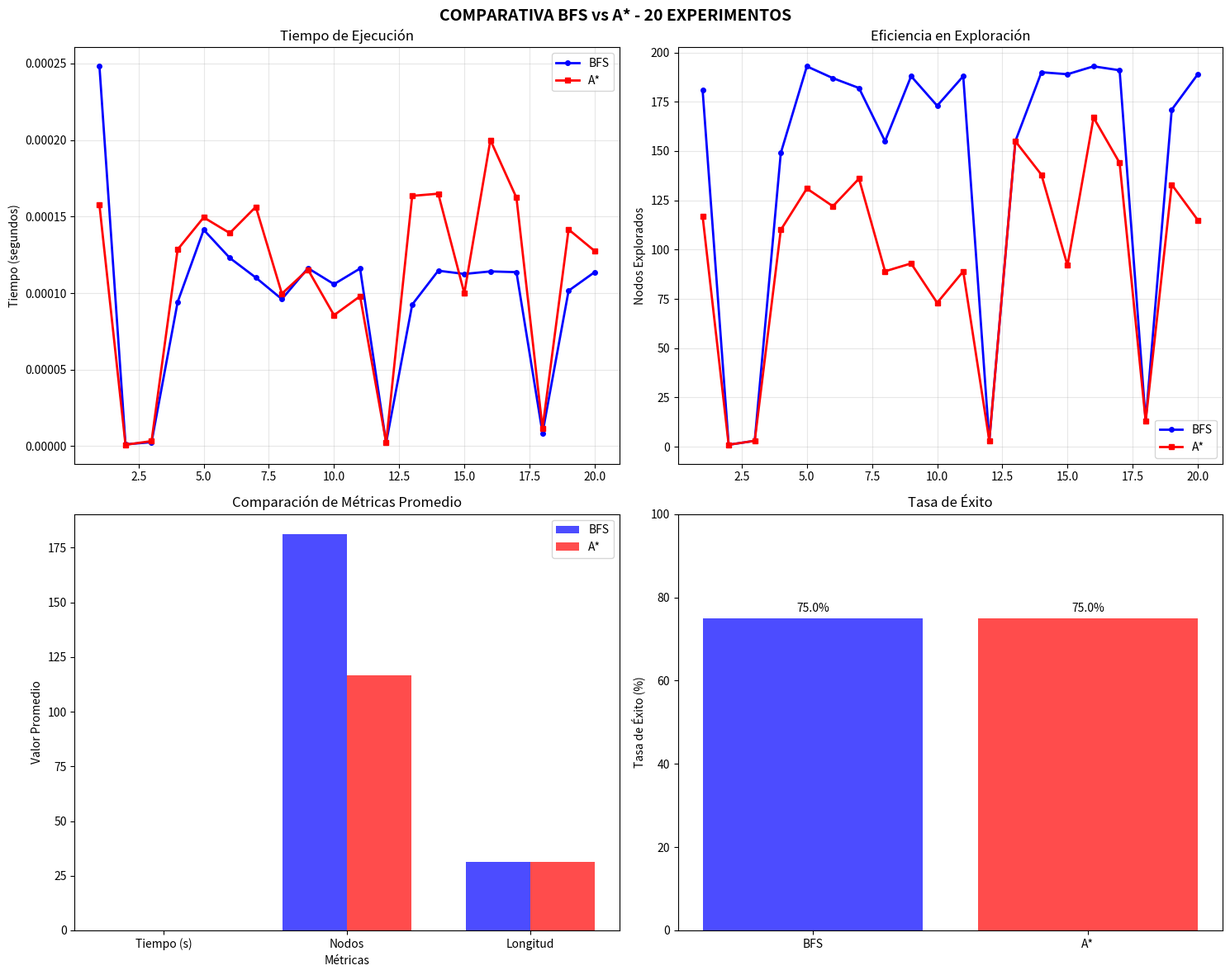

The matplotlib source for this figure:
import random
import time
import csv
import matplotlib.pyplot as plt
import numpy as np
from collections import deque
import heapq
from datetime import datetime

# CONFIGURACIÓN IDÉNTICA a maze.py
SIZE = 16  # MISMO tamaño
NUM_EXPERIMENTOS = 20

# MÉTODOS EXACTAMENTE IGUALES a maze.py
def generate_maze(n, m):
    # MISMA probabilidad de paredes (25%)
    maze = [["0" if random.random() > 0.25 else "1" for _ in range(m)] for _ in range(n)]
    maze[0][0] = "S"
    maze[n-1][m-1] = "E"
    return maze

def find_start_end(maze):
    for i in range(len(maze)):
        for j in range(len(maze[0])):
            if maze[i][j] == 'S':
                start = (i, j)
            elif maze[i][j] == 'E':
                end = (i, j)
    return start, end

def bfs(maze, start, end):
    rows, cols = len(maze), len(maze[0])
    directions = [(0,1), (1,0), (0,-1), (-1,0)]
    queue = deque([(start, [start])])
    visited = set([start])
    nodes_explored = 0
    start_time = time.time()
    
    while queue:
        (current, path) = queue.popleft()
        nodes_explored += 1
        
        if current == end:
            return path, nodes_explored, time.time()-start_time, True
        
        for dx,dy in directions:
            nx, ny = current[0]+dx, current[1]+dy
            if (0<=nx<rows and 0<=ny<cols and maze[nx][ny]!='1' and (nx,ny) not in visited):
                visited.add((nx,ny))
                queue.append(((nx,ny), path+[(nx,ny)]))
    
    return None, nodes_explored, time.time()-start_time, False

def a_star(maze, start, end):
    rows, cols = len(maze), len(maze[0])
    directions = [(0,1), (1,0), (0,-1), (-1,0)]
    
    def heuristic(a, b):
        return abs(a[0]-b[0]) + abs(a[1]-b[1])
    
    open_set = []
    heapq.heappush(open_set, (0, start))
    came_from = {}
    g_score = {start: 0}
    f_score = {start: heuristic(start, end)}
    nodes_explored = 0
    start_time = time.time()
    
    while open_set:
        _, current = heapq.heappop(open_set)
        nodes_explored += 1
        
        if current == end:
            path = []
            while current in came_from:
                path.append(current)
                current = came_from[current]
            path.append(start)
            path.reverse()
            return path, nodes_explored, time.time()-start_time, True
        
        for dx,dy in directions:
            nx, ny = current[0]+dx, current[1]+dy
            neighbor = (nx, ny)
            
            if 0<=nx<rows and 0<=ny<cols and maze[nx][ny]!='1':
                tentative_g = g_score[current] + 1
                
                if neighbor not in g_score or tentative_g < g_score[neighbor]:
                    came_from[neighbor] = current
                    g_score[neighbor] = tentative_g
                    f_score[neighbor] = tentative_g + heuristic(neighbor, end)
                    heapq.heappush(open_set, (f_score[neighbor], neighbor))
    
    return None, nodes_explored, time.time()-start_time, False

def ejecutar_experimentos():
    """Ejecuta experimentos"""
    resultados = []
    
    print("🔬 Ejecutando 20 experimentos ")
    print(f"📏 Configuración: Laberintos {SIZE}x{SIZE}, 25% de paredes")
    
    for i in range(NUM_EXPERIMENTOS):
        # MISMO laberinto que generaría maze.py
        laberinto = generate_maze(SIZE, SIZE)
        inicio, fin = find_start_end(laberinto)
        
        # MISMO BFS que usaría maze.py
        camino_bfs, nodos_bfs, tiempo_bfs, exito_bfs = bfs(laberinto, inicio, fin)
        
        # MISMO A* que usaría maze.py
        camino_astar, nodos_astar, tiempo_astar, exito_astar = a_star(laberinto, inicio, fin)
        
        resultados.append({
            'experimento': i + 1,
            'tamaño': f"{SIZE}x{SIZE}",
            'bfs_tiempo': tiempo_bfs,
            'bfs_nodos': nodos_bfs,
            'bfs_longitud': len(camino_bfs) if exito_bfs else 0,
            'bfs_exito': exito_bfs,
            'astar_tiempo': tiempo_astar,
            'astar_nodos': nodos_astar,
            'astar_longitud': len(camino_astar) if exito_astar else 0,
            'astar_exito': exito_astar
        })
        
        print(f"✅ Experimento {i+1:2d}: BFS={tiempo_bfs:.4f}s, A*={tiempo_astar:.4f}s")
    
    return resultados

# El resto del código (guardar CSV, gráficas, estadísticas)

def guardar_resultados_csv(resultados):
    nombre_archivo = f"resultados_laberintos_{datetime.now().strftime('%Y%m%d_%H%M%S')}.csv"
    
    with open(nombre_archivo, 'w', newline='') as csvfile:
        campo_nombres = ['experimento', 'tamaño', 'bfs_tiempo', 'bfs_nodos', 'bfs_longitud', 'bfs_exito',
                        'astar_tiempo', 'astar_nodos', 'astar_longitud', 'astar_exito']
        writer = csv.DictWriter(csvfile, fieldnames=campo_nombres)
        
        writer.writeheader()
        for resultado in resultados:
            writer.writerow(resultado)
    
    print(f"💾 Resultados guardados en: {nombre_archivo}")
    return nombre_archivo

def calcular_estadisticas(resultados):
    exitos_bfs = [r for r in resultados if r['bfs_exito']]
    exitos_astar = [r for r in resultados if r['astar_exito']]
    
    stats = {
        'tasa_exito_bfs': len(exitos_bfs) / NUM_EXPERIMENTOS * 100,
        'tasa_exito_astar': len(exitos_astar) / NUM_EXPERIMENTOS * 100,
        
        'tiempo_promedio_bfs': np.mean([r['bfs_tiempo'] for r in exitos_bfs]) if exitos_bfs else 0,
        'tiempo_promedio_astar': np.mean([r['astar_tiempo'] for r in exitos_astar]) if exitos_astar else 0,
        
        'nodos_promedio_bfs': np.mean([r['bfs_nodos'] for r in exitos_bfs]) if exitos_bfs else 0,
        'nodos_promedio_astar': np.mean([r['astar_nodos'] for r in exitos_astar]) if exitos_astar else 0,
        
        'longitud_promedio_bfs': np.mean([r['bfs_longitud'] for r in exitos_bfs]) if exitos_bfs else 0,
        'longitud_promedio_astar': np.mean([r['astar_longitud'] for r in exitos_astar]) if exitos_astar else 0,
    }
    
    return stats

def generar_graficas(resultados, stats):
    fig, ((ax1, ax2), (ax3, ax4)) = plt.subplots(2, 2, figsize=(15, 12))
    fig.suptitle('COMPARATIVA BFS vs A* - 20 EXPERIMENTOS', fontsize=14, fontweight='bold')
    
    experimentos = [r['experimento'] for r in resultados]
    tiempos_bfs = [r['bfs_tiempo'] for r in resultados]
    tiempos_astar = [r['astar_tiempo'] for r in resultados]
    nodos_bfs = [r['bfs_nodos'] for r in resultados]
    nodos_astar = [r['astar_nodos'] for r in resultados]
    
    # 1. Gráfica de tiempos
    ax1.plot(experimentos, tiempos_bfs, 'b-', marker='o', linewidth=2, markersize=4, label='BFS')
    ax1.plot(experimentos, tiempos_astar, 'r-', marker='s', linewidth=2, markersize=4, label='A*')

    ax1.set_ylabel('Tiempo (segundos)')
    ax1.set_title('Tiempo de Ejecución')
    ax1.legend()
    ax1.grid(True, alpha=0.3)
    
    # 2. Gráfica de nodos explorados
    ax2.plot(experimentos, nodos_bfs, 'b-', marker='o', linewidth=2, markersize=4, label='BFS')
    ax2.plot(experimentos, nodos_astar, 'r-', marker='s', linewidth=2, markersize=4, label='A*')
    ax2.set_ylabel('Nodos Explorados')
    ax2.set_title('Eficiencia en Exploración')
    ax2.legend()
    ax2.grid(True, alpha=0.3)
    
    # 3. Gráfica de barras comparativas
    categorias = ['Tiempo (s)', 'Nodos', 'Longitud']
    valores_bfs = [stats['tiempo_promedio_bfs'], stats['nodos_promedio_bfs'], stats['longitud_promedio_bfs']]
    valores_astar = [stats['tiempo_promedio_astar'], stats['nodos_promedio_astar'], stats['longitud_promedio_astar']]
    
    x = np.arange(len(categorias))
    width = 0.35
    
    ax3.bar(x - width/2, valores_bfs, width, label='BFS', color='blue', alpha=0.7)
    ax3.bar(x + width/2, valores_astar, width, label='A*', color='red', alpha=0.7)
    ax3.set_xlabel('Métricas')
    ax3.set_ylabel('Valor Promedio')
    ax3.set_title('Comparación de Métricas Promedio')
    ax3.set_xticks(x)
    ax3.set_xticklabels(categorias)
    ax3.legend()
    
    # 4. Gráfica de tasas de éxito
    tasas = [stats['tasa_exito_bfs'], stats['tasa_exito_astar']]
    algoritmos = ['BFS', 'A*']
    
    barras = ax4.bar(algoritmos, tasas, color=['blue', 'red'], alpha=0.7)
    ax4.set_ylabel('Tasa de Éxito (%)')
    ax4.set_title('Tasa de Éxito')
    ax4.set_ylim(0, 100)
    
    for barra, tasa in zip(barras, tasas):
        height = barra.get_height()
        ax4.text(barra.get_x() + barra.get_width()/2., height + 1,
                f'{tasa:.1f}%', ha='center', va='bottom')
    
    plt.tight_layout()
    plt.savefig('comparacion_bfs_vs_astar.png', dpi=300, bbox_inches='tight')
    plt.show()

def mostrar_estadisticas(resultados, stats):
    print("\n" + "="*70)
    print("📊 RESULTADOS ESTADÍSTICOS - 20 EXPERIMENTOS")
    print("="*70)
    
    print(f"\n📈 MÉTRICAS PRINCIPALES:")
    print(f"   BFS  - Tasa de éxito: {stats['tasa_exito_bfs']:6.1f}%")
    print(f"   A*   - Tasa de éxito: {stats['tasa_exito_astar']:6.1f}%")
    print(f"   BFS  - Tiempo promedio: {stats['tiempo_promedio_bfs']:8.4f} segundos")
    print(f"   A*   - Tiempo promedio: {stats['tiempo_promedio_astar']:8.4f} segundos")
    print(f"   BFS  - Nodos promedio: {stats['nodos_promedio_bfs']:8.1f} nodos")
    print(f"   A*   - Nodos promedio: {stats['nodos_promedio_astar']:8.1f} nodos")
    print(f"   BFS  - Longitud promedio: {stats['longitud_promedio_bfs']:6.1f} pasos")
    print(f"   A*   - Longitud promedio: {stats['longitud_promedio_astar']:6.1f} pasos")
    
    # Análisis de por qué A* puede ser más lento en problemas pequeños
    print(f"\n🔍 ANÁLISIS:")
    print(f"   • A* explora {((stats['nodos_promedio_bfs'] - stats['nodos_promedio_astar'])/stats['nodos_promedio_bfs'])*100:+.1f}% menos nodos que BFS")
    print(f"   • En problemas pequeños (16x16), el overhead de A* (heap + heurística)")
    print(f"     puede hacerlo más lento a pesar de explorar menos nodos")
    print(f"   • En problemas más grandes, A* generalmente supera a BFS en velocidad")

if __name__ == "__main__":
    print("🧪 INICIANDO EXPERIMENTOS: BFS vs A*")
    print("="*60)
    print("✅ Laberintos: 16x16 con 25% de paredes")
    print("✅ Algoritmos: BFS y A* idénticos a la versión visual")
    
    resultados = ejecutar_experimentos()
    archivo_csv = guardar_resultados_csv(resultados)
    stats = calcular_estadisticas(resultados)
    mostrar_estadisticas(resultados, stats)
    
    print("\n📊 Generando gráficas comparativas...")
    generar_graficas(resultados, stats)
    
    print(f"\n✅ ANÁLISIS COMPLETADO!")
    print(f"   • Archivo CSV: {archivo_csv}")
    print(f"   • Gráficas: comparacion_bfs_vs_astar.png")
